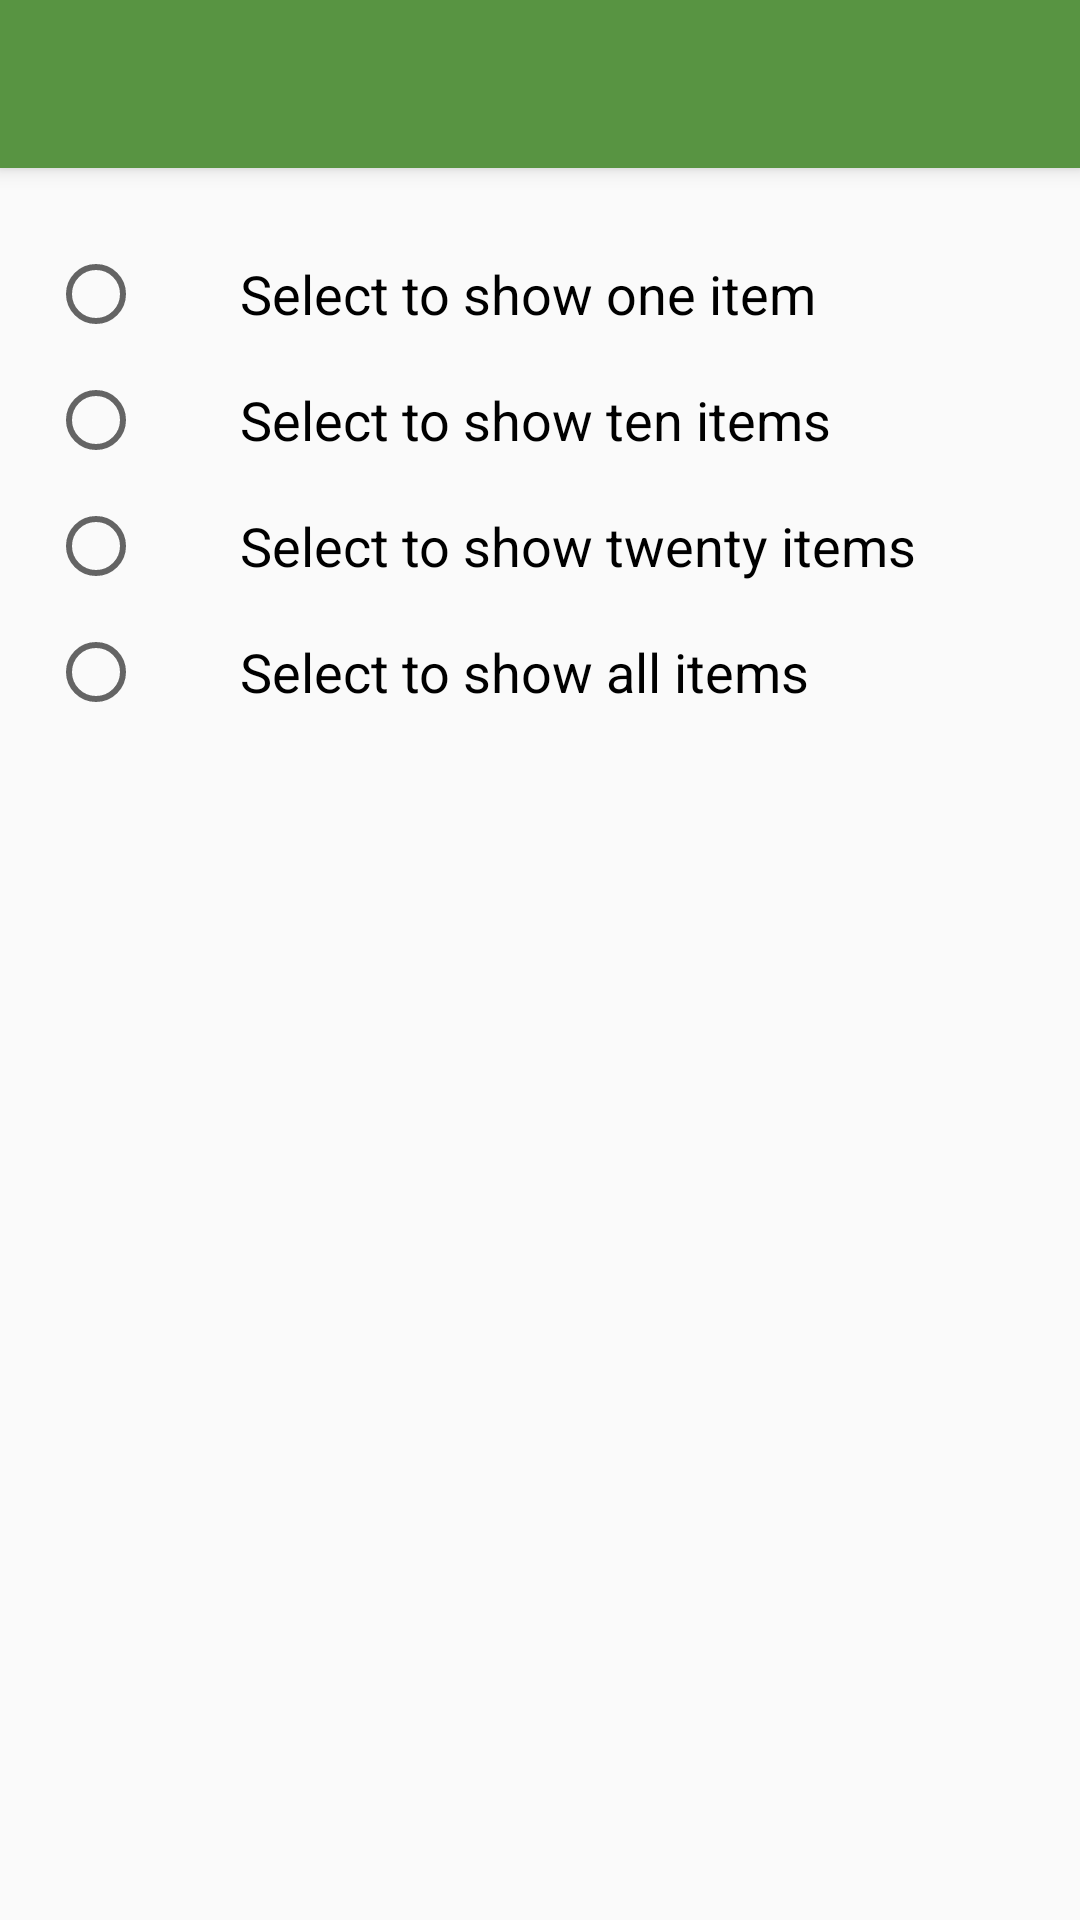

Reconstruct the res/layout file that produces this screen, plus the resources it refers to.
<!-- AndroidManifest.xml: activity theme AppTheme.NoActionBar -->
<!-- res/layout/activity_filter.xml -->
<?xml version="1.0" encoding="utf-8"?>
<android.support.design.widget.CoordinatorLayout xmlns:android="http://schemas.android.com/apk/res/android"
    xmlns:app="http://schemas.android.com/apk/res-auto"
    xmlns:tools="http://schemas.android.com/tools"
    android:layout_width="match_parent"
    android:layout_height="match_parent"
    android:fitsSystemWindows="true"
    tools:context="com.example.optimizedapp.activities.FilterActivity">

    <android.support.design.widget.AppBarLayout
        android:layout_width="match_parent"
        android:layout_height="wrap_content"
        android:theme="@style/AppTheme.AppBarOverlay">

        <android.support.v7.widget.Toolbar
            android:id="@+id/toolbar"
            android:layout_width="match_parent"
            android:layout_height="?attr/actionBarSize"
            android:background="?attr/colorPrimary"
            app:popupTheme="@style/AppTheme.PopupOverlay" />

    </android.support.design.widget.AppBarLayout>

    <include
        layout="@layout/content_filter"/>

</android.support.design.widget.CoordinatorLayout>
<!-- res/layout/content_filter.xml (included above) -->
<?xml version="1.0" encoding="utf-8"?>
<RelativeLayout xmlns:android="http://schemas.android.com/apk/res/android"
    xmlns:app="http://schemas.android.com/apk/res-auto"
    xmlns:tools="http://schemas.android.com/tools"
    android:layout_width="match_parent"
    android:layout_height="match_parent"
    android:paddingBottom="@dimen/activity_vertical_margin"
    android:paddingLeft="@dimen/activity_horizontal_margin"
    android:paddingRight="@dimen/activity_horizontal_margin"
    android:paddingTop="@dimen/activity_vertical_margin"
    app:layout_behavior="@string/appbar_scrolling_view_behavior"
    tools:context="com.example.optimizedapp.activities.FilterActivity"
    tools:showIn="@layout/activity_filter">
    
    <RadioGroup
        android:id="@+id/radio_group"
        android:layout_width="wrap_content"
        android:layout_height="wrap_content">

        <RadioButton
            android:id="@+id/checkbox_1"
            android:layout_width="wrap_content"
            android:layout_height="wrap_content"
            android:checked="false"
            android:paddingLeft="32dip"
            android:paddingRight="12dip"
            android:layout_marginTop="10dp"
            android:text="@string/one_item"
            android:textColor="@android:color/black"
            android:textSize="18sp"/>

        <RadioButton
            android:id="@+id/checkbox_2"
            android:layout_width="wrap_content"
            android:layout_height="wrap_content"
            android:checked="false"
            android:layout_below="@id/checkbox_1"
            android:paddingLeft="32dip"
            android:paddingRight="12dip"
            android:layout_marginTop="10dp"
            android:text="@string/ten_item"
            android:textColor="@android:color/black"
            android:textSize="18sp"/>

        <RadioButton
            android:id="@+id/checkbox_3"
            android:layout_width="wrap_content"
            android:layout_height="wrap_content"
            android:checked="false"
            android:layout_below="@id/checkbox_2"
            android:paddingLeft="32dip"
            android:paddingRight="12dip"
            android:layout_marginTop="10dp"
            android:text="@string/twenty_item"
            android:textColor="@android:color/black"
            android:textSize="18sp"/>

        <RadioButton
            android:id="@+id/checkbox_4"
            android:layout_width="wrap_content"
            android:layout_height="wrap_content"
            android:checked="false"
            android:layout_below="@id/checkbox_3"
            android:paddingLeft="32dip"
            android:paddingRight="12dip"
            android:layout_marginTop="10dp"
            android:text="@string/all_item"
            android:textColor="@android:color/black"
            android:textSize="18sp"/>

    </RadioGroup>
</RelativeLayout>
<!-- resources referenced by this layout -->
<resources>
  <dimen name="activity_horizontal_margin">16dp</dimen>
  <dimen name="activity_vertical_margin">16dp</dimen>
  <string name="all_item">Select to show all items</string>
  <string name="one_item">Select to show one item</string>
  <string name="ten_item">Select to show ten items</string>
  <string name="twenty_item">Select to show twenty items</string>
  <style name="AppTheme.AppBarOverlay" parent="ThemeOverlay.AppCompat.Dark.ActionBar" />
  <style name="AppTheme.PopupOverlay" parent="ThemeOverlay.AppCompat.Light" />
  <style name="AppTheme.NoActionBar">
          <item name="windowActionBar">false</item>
          <item name="windowNoTitle">true</item>
      </style>
</resources>
